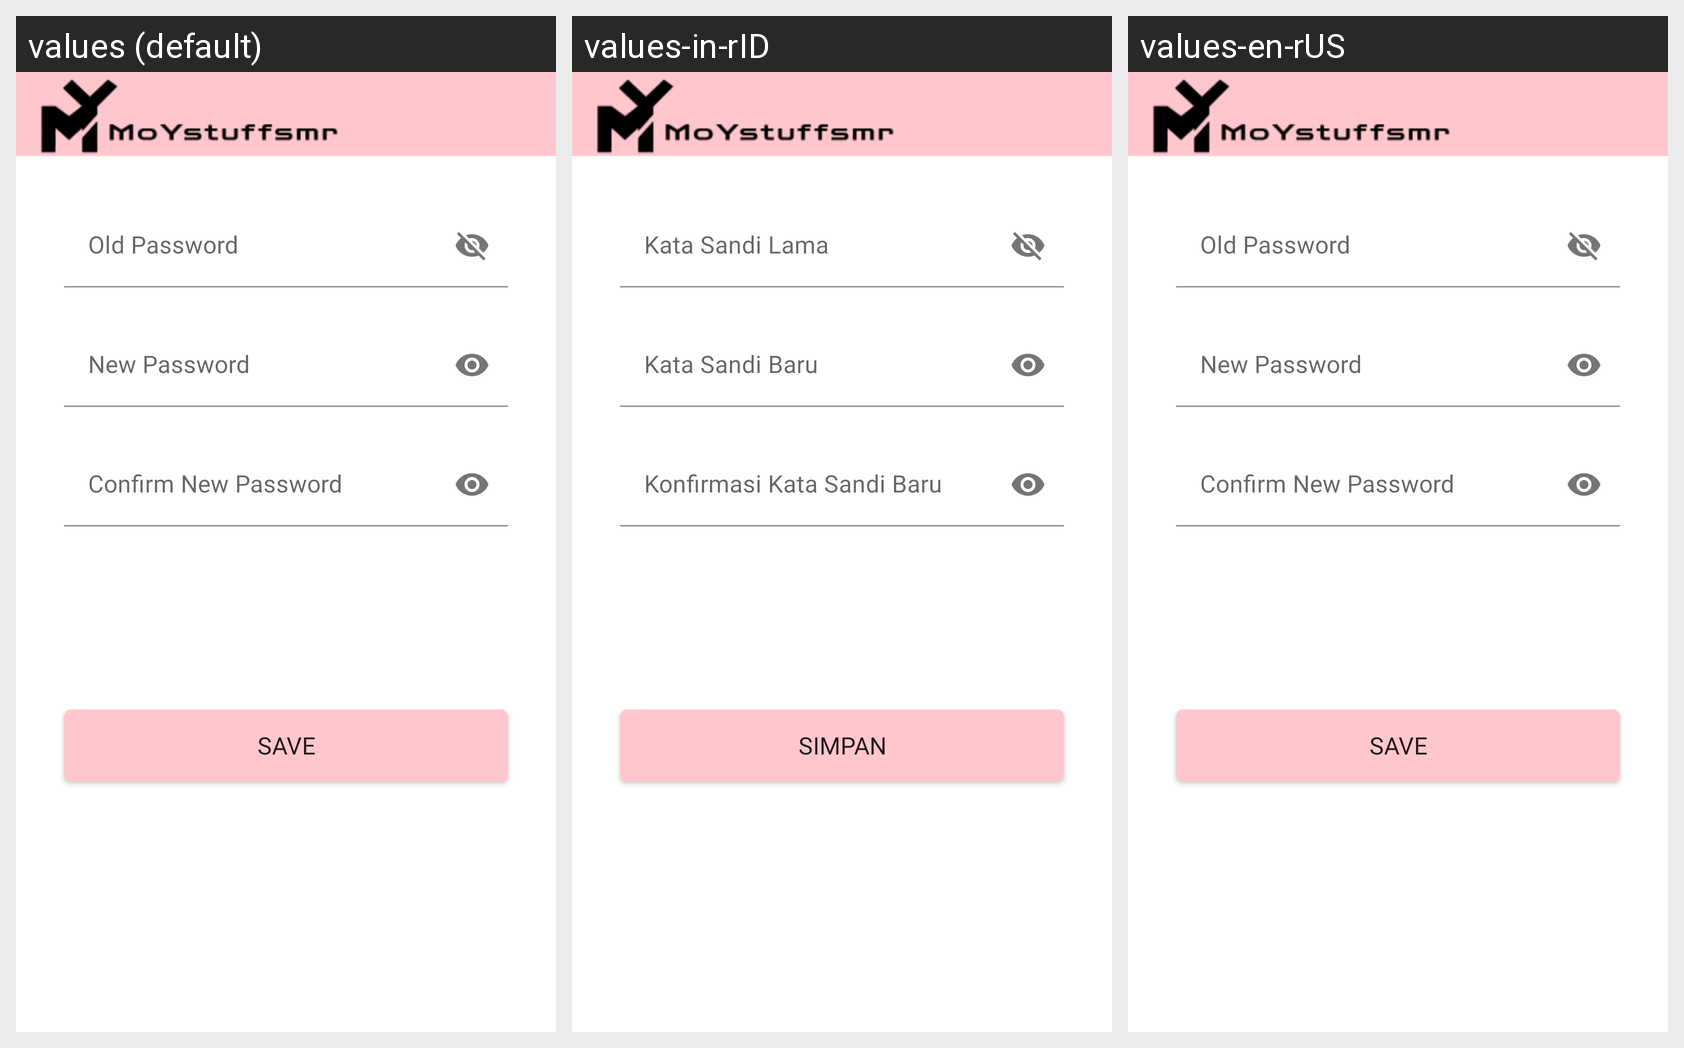

Strings drawn on this Android screen and how each of the app's shown locales translates them:
Android screen res/layout/activity_change_password.xml rendered under 3 locales, left to right: values (default), values-in-rID, values-en-rUS. Device: Nexus 5 (rendered at 1080×1920; each locale shown at half size, 540×960, under a caption strip naming it); theme Theme.MyEcommerce.NoActionBar.
Strings drawn on this screen, with the default value and each locale's value (text and hints the layout hard-codes, and strings that could not be matched under every locale, appear in the picture but are not listed):

old_password
  values: Old Password
  values-in-rID: Kata Sandi Lama
  values-en-rUS: Old Password

new_password
  values: New Password
  values-in-rID: Kata Sandi Baru
  values-en-rUS: New Password

confirm_new_password
  values: Confirm New Password
  values-in-rID: Konfirmasi Kata Sandi Baru
  values-en-rUS: Confirm New Password

btn_save
  values: Save
  values-in-rID: Simpan
  values-en-rUS: Save
